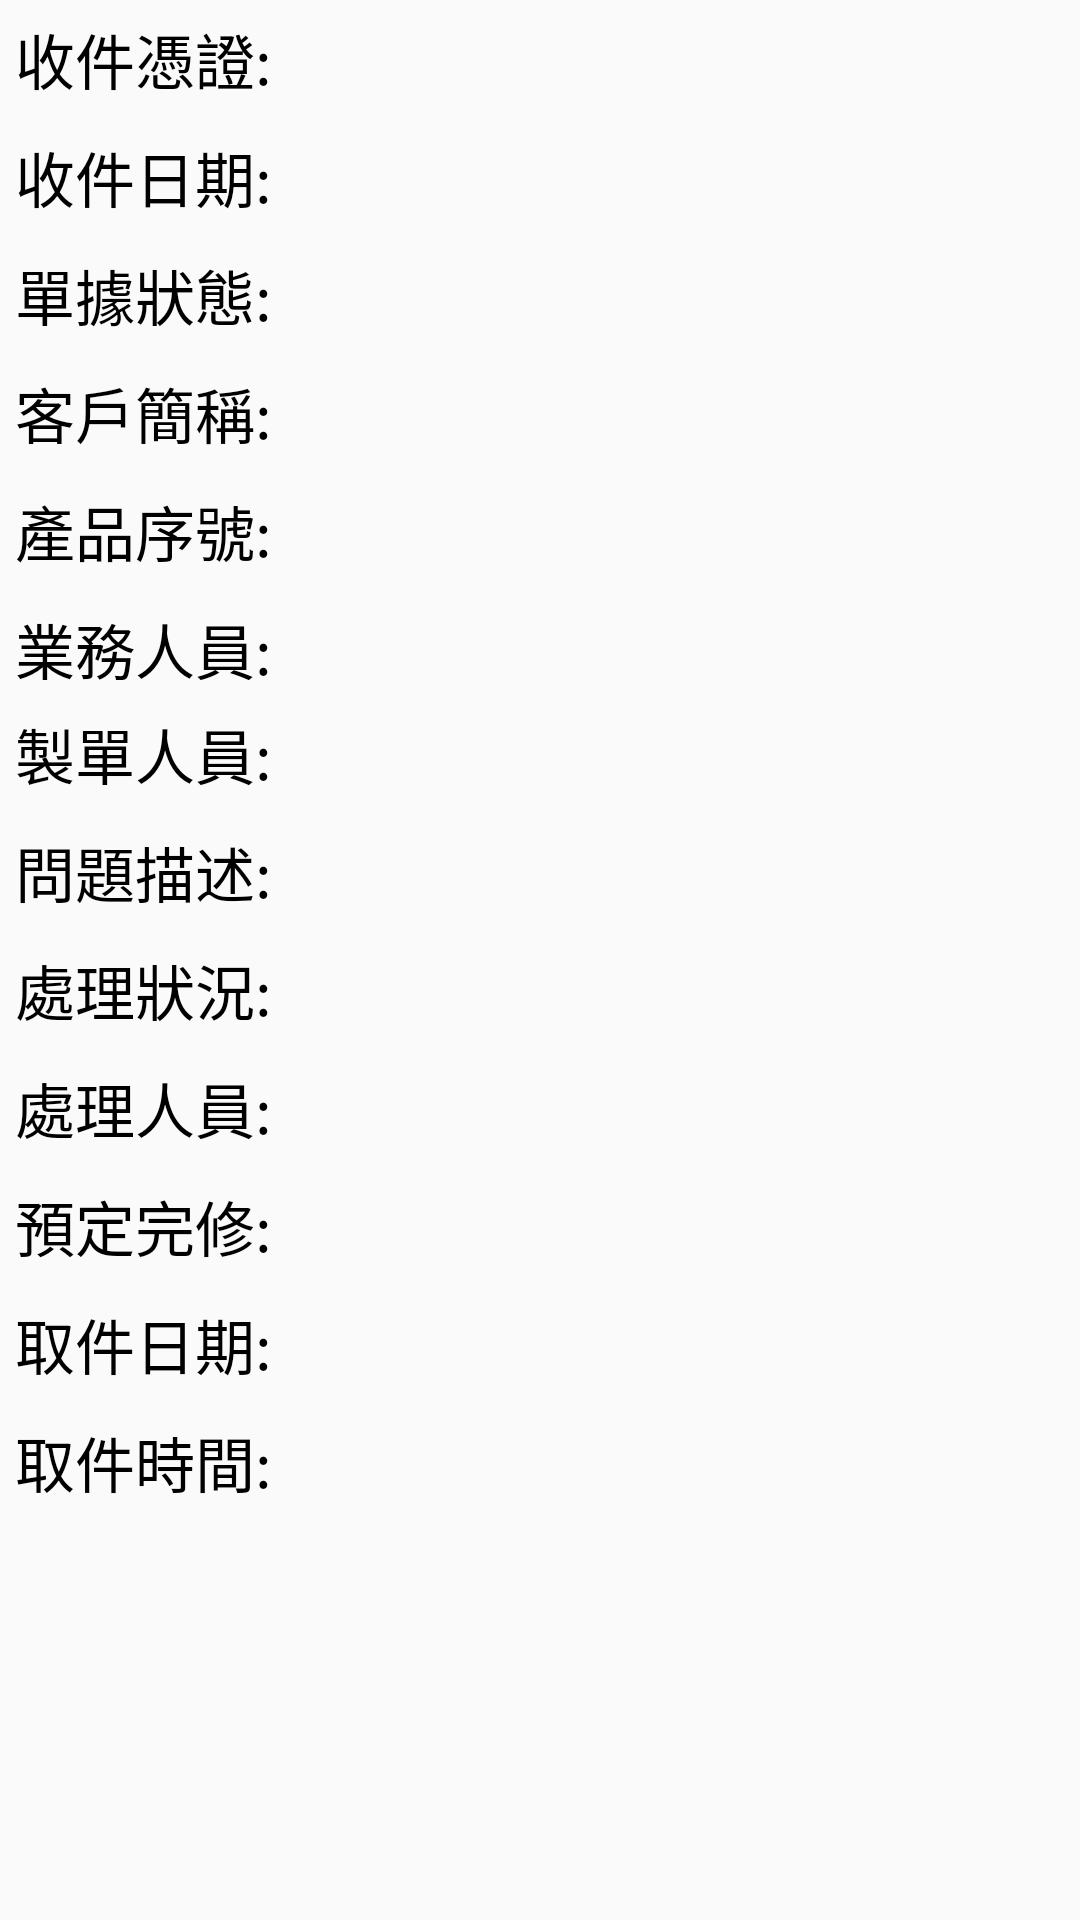

Here is an Android app screen rendered from its layout file. Give the layout XML and the strings, colors and styles it references.
<!-- AndroidManifest.xml: application theme Theme.AppCompat.Light.NoActionBar -->
<!-- res/layout/activity_rm_assign_cell.xml -->
<?xml version="1.0" encoding="utf-8"?>
<LinearLayout xmlns:android="http://schemas.android.com/apk/res/android"
    xmlns:app="http://schemas.android.com/apk/res-auto"
    android:orientation="vertical" android:layout_width="match_parent"
    android:layout_height="match_parent">

    <LinearLayout
        android:layout_width="match_parent"
        android:layout_height="wrap_content"
        android:layout_marginTop="5dp"
        android:layout_marginBottom="5dp"
        android:layout_marginRight="5dp"
        android:layout_marginLeft="5dp"
        android:orientation="horizontal">

        <TextView
            android:layout_width="wrap_content"
            android:layout_height="wrap_content"
            android:layout_marginRight="5dp"
            style="@style/TextViewStyle"
            android:text="收件憑證:"/>
        <TextView
            android:id="@+id/text1"
            style="@style/TextViewStyle"
            android:layout_width="match_parent"
            android:layout_height="wrap_content" />

    </LinearLayout>

    <LinearLayout
        android:layout_width="match_parent"
        android:layout_height="wrap_content"
        android:layout_marginTop="5dp"
        android:layout_marginBottom="5dp"
        android:layout_marginRight="5dp"
        android:layout_marginLeft="5dp"
        android:orientation="horizontal">

        <TextView
            android:layout_width="wrap_content"
            android:layout_height="wrap_content"
            android:layout_marginRight="5dp"
            style="@style/TextViewStyle"
            android:text="收件日期:"/>
        <TextView
            android:id="@+id/text2"
            style="@style/TextViewStyle"
            android:layout_width="match_parent"
            android:layout_height="wrap_content" />

    </LinearLayout>

    <LinearLayout
        android:layout_width="match_parent"
        android:layout_height="wrap_content"
        android:layout_marginTop="5dp"
        android:layout_marginBottom="5dp"
        android:layout_marginRight="5dp"
        android:layout_marginLeft="5dp"
        android:orientation="horizontal">

        <TextView
            android:layout_width="wrap_content"
            android:layout_height="wrap_content"
            android:layout_marginRight="5dp"
            style="@style/TextViewStyle"
            android:text="單據狀態:"/>
        <TextView
            android:id="@+id/text3"
            style="@style/TextViewStyle"
            android:layout_width="match_parent"
            android:layout_height="wrap_content" />

    </LinearLayout>

    <LinearLayout
        android:layout_width="match_parent"
        android:layout_height="wrap_content"
        android:layout_marginTop="5dp"
        android:layout_marginBottom="5dp"
        android:layout_marginRight="5dp"
        android:layout_marginLeft="5dp"
        android:orientation="horizontal">

        <TextView
            android:layout_width="wrap_content"
            android:layout_height="wrap_content"
            android:layout_marginRight="5dp"
            style="@style/TextViewStyle"
            android:text="客戶簡稱:"/>
        <TextView
            android:id="@+id/text4"
            style="@style/TextViewStyle"
            android:layout_width="match_parent"
            android:layout_height="wrap_content" />

    </LinearLayout>

    <LinearLayout
        android:layout_width="match_parent"
        android:layout_height="wrap_content"
        android:layout_marginTop="5dp"
        android:layout_marginBottom="5dp"
        android:layout_marginRight="5dp"
        android:layout_marginLeft="5dp"
        android:orientation="horizontal">

        <TextView
            android:layout_width="wrap_content"
            android:layout_height="wrap_content"
            android:layout_marginRight="5dp"
            style="@style/TextViewStyle"
            android:text="產品序號:"/>
        <TextView
            android:id="@+id/text5"
            style="@style/TextViewStyle"
            android:layout_width="match_parent"
            android:layout_height="wrap_content" />

    </LinearLayout>

    <LinearLayout
        android:layout_width="match_parent"
        android:layout_height="25dp"
        android:layout_marginTop="5dp"
        android:layout_marginBottom="5dp"
        android:layout_marginRight="5dp"
        android:layout_marginLeft="5dp"
        android:orientation="horizontal"
        android:weightSum="1">

        <TextView
            android:layout_width="wrap_content"
            android:layout_height="wrap_content"
            android:layout_marginRight="5dp"
            style="@style/TextViewStyle"
            android:text="業務人員:"/>
        <TextView
            android:id="@+id/text6"
            style="@style/TextViewStyle"
            android:layout_width="179dp"
            android:layout_height="wrap_content"
            android:layout_weight="0.94" />

    </LinearLayout>

    <LinearLayout
        android:layout_width="match_parent"
        android:layout_height="wrap_content"
        android:layout_marginTop="5dp"
        android:layout_marginBottom="5dp"
        android:layout_marginRight="5dp"
        android:layout_marginLeft="5dp"
        android:orientation="horizontal">

        <TextView
            android:layout_width="wrap_content"
            android:layout_height="wrap_content"
            android:layout_marginRight="5dp"
            style="@style/TextViewStyle"
            android:text="製單人員:"/>
        <TextView
            android:id="@+id/text7"
            style="@style/TextViewStyle"
            android:layout_width="match_parent"
            android:layout_height="wrap_content" />

    </LinearLayout>

    <LinearLayout
        android:layout_width="match_parent"
        android:layout_height="wrap_content"
        android:layout_marginTop="5dp"
        android:layout_marginBottom="5dp"
        android:layout_marginRight="5dp"
        android:layout_marginLeft="5dp"
        android:orientation="horizontal">

        <TextView
            android:layout_width="wrap_content"
            android:layout_height="wrap_content"
            android:layout_marginRight="5dp"
            style="@style/TextViewStyle"
            android:text="問題描述:"/>
        <TextView
            android:id="@+id/text8"
            style="@style/TextViewStyle"
            android:layout_width="match_parent"
            android:layout_height="wrap_content" />

    </LinearLayout>

    <LinearLayout
        android:layout_width="match_parent"
        android:layout_height="wrap_content"
        android:layout_marginTop="5dp"
        android:layout_marginBottom="5dp"
        android:layout_marginRight="5dp"
        android:layout_marginLeft="5dp"
        android:orientation="horizontal">

        <TextView
            android:layout_width="wrap_content"
            android:layout_height="wrap_content"
            android:layout_marginRight="5dp"
            style="@style/TextViewStyle"
            android:text="處理狀況:"/>
        <TextView
            android:id="@+id/text9"
            style="@style/TextViewStyle"
            android:layout_width="match_parent"
            android:layout_height="wrap_content" />

    </LinearLayout>

    <LinearLayout
        android:layout_width="match_parent"
        android:layout_height="wrap_content"
        android:layout_marginTop="5dp"
        android:layout_marginBottom="5dp"
        android:layout_marginRight="5dp"
        android:layout_marginLeft="5dp"
        android:orientation="horizontal">

        <TextView
            android:layout_width="wrap_content"
            android:layout_height="wrap_content"
            android:layout_marginRight="5dp"
            style="@style/TextViewStyle"
            android:text="處理人員:"/>
        <TextView
            android:layout_width="match_parent"
            android:layout_height="wrap_content"
            style="@style/TextViewStyle"
            android:id="@+id/text10"/>

    </LinearLayout>

    <LinearLayout
        android:layout_width="match_parent"
        android:layout_height="wrap_content"
        android:layout_marginTop="5dp"
        android:layout_marginBottom="5dp"
        android:layout_marginRight="5dp"
        android:layout_marginLeft="5dp"
        android:orientation="horizontal">

        <TextView
            android:layout_width="wrap_content"
            android:layout_height="wrap_content"
            android:layout_marginRight="5dp"
            style="@style/TextViewStyle"
            android:text="預定完修:"/>
        <TextView
            android:layout_width="match_parent"
            android:layout_height="wrap_content"
            style="@style/TextViewStyle"
            android:id="@+id/text11"/>

    </LinearLayout>

    <LinearLayout
        android:layout_width="match_parent"
        android:layout_height="wrap_content"
        android:layout_marginTop="5dp"
        android:layout_marginBottom="5dp"
        android:layout_marginRight="5dp"
        android:layout_marginLeft="5dp"
        android:orientation="horizontal">

        <TextView
            android:layout_width="wrap_content"
            android:layout_height="wrap_content"
            android:layout_marginRight="5dp"
            style="@style/TextViewStyle"
            android:text="取件日期:"/>
        <TextView
            android:layout_width="match_parent"
            android:layout_height="wrap_content"
            style="@style/TextViewStyle"
            android:id="@+id/text12"/>

    </LinearLayout>

    <LinearLayout
        android:layout_width="match_parent"
        android:layout_height="wrap_content"
        android:layout_marginTop="5dp"
        android:layout_marginBottom="15dp"
        android:layout_marginRight="5dp"
        android:layout_marginLeft="5dp"
        android:orientation="horizontal">

        <TextView
            android:layout_width="wrap_content"
            android:layout_height="wrap_content"
            android:layout_marginRight="5dp"
            style="@style/TextViewStyle"
            android:text="取件時間:"/>
        <TextView
            android:layout_width="match_parent"
            android:layout_height="wrap_content"
            style="@style/TextViewStyle"
            android:id="@+id/text13"/>

    </LinearLayout>


</LinearLayout>
<!-- resources referenced by this layout -->
<resources>
  <style name="TextViewStyle">
          <item name="android:textSize">20sp</item>
          <item name="android:textColor">@drawable/edittext_textcolor</item>
      </style>
  <!-- drawable edittext_textcolor (drawable) -->
  <?xml version="1.0" encoding="utf-8"?>
  
  <selector xmlns:android="http://schemas.android.com/apk/res/android">
      <item android:state_enabled="false" android:color="@color/dimgray" />
      <item android:color="#000"/>
  </selector>
  <color name="dimgray">#696969</color>
</resources>
